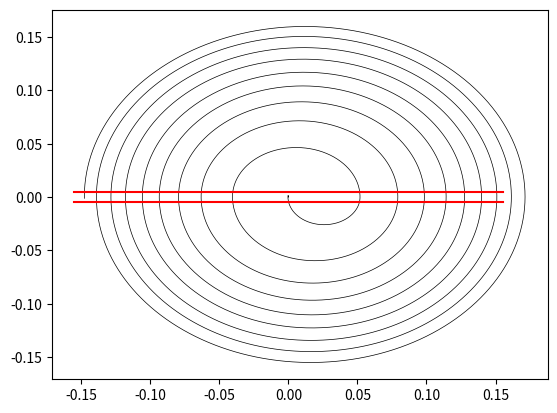

Write the Python code that produced this figure. (Note: this script raises an exception after producing the figure.)
import matplotlib.pyplot as plt
import numpy as np


class Particle:
    def __init__(self, pos, vel, mass, charge):
        self.pos = pos
        self.vel = vel
        self.mass = mass
        self.charge = charge


class Geometry:
    def __init__(self, B, gapTop, gapBottom, EinGap, maxRadius):
        self.B = B
        self.gapTop = gapTop
        self.gapBottom = gapBottom
        self.EinGap = EinGap
        self.maxRadius = maxRadius


proton = Particle([0.0, 0.0, 0.0], [32000, 0.0, 0.0], 1.67E-27, 1.60E-19)
volts = 100000
deeGap = 0.009525
BField = [0, 0, -1.2]
EField = [ 0,-volts / deeGap, 0]
RMax = 0.0508
cyclotron = Geometry(BField, deeGap / 2, -deeGap / 2, EField, RMax)
max_orbits = 10
T = 2.73253111e-8
dT = 1E-10
Ticks_T = T/dT
Max_iterations = 100000


#
# dR = 0
# sumR = []

def Eval(pos, geo):

    if geo.gapTop > pos[1] > geo.gapBottom:
        E_ = np.array(geo.EinGap)
    else:
        E_ = np.array([0,0,0])
    if pos[0] < 0:
        E = E_
    else:
        E = -E_
    return np.array(E)


def EMacceleration(vel, E, B, q_m):
    q_mE = np.array(q_m * E)
    velxB = np.cross(vel, B)
    q_mvelxB = np.array(q_m * velxB)
    acceleration = q_mE + q_mvelxB
    return acceleration


def RungeKutta(particle, max_orbits, geo, Max_iterations, dT):
    q_m = particle.charge / particle.mass
    P0 = np.array(particle.pos)
    V0 = np.array(particle.vel)
    Presults = []
    Vresults = []
    T_vs_Orb = []
    orbits = 0
    i = 0
    while i < Max_iterations and orbits < max_orbits:
        i += 1
        P_last = P0
        P1 = P0
        V1 = V0
        A1 = dT * EMacceleration(V1, Eval(P1, geo), geo.B, q_m)
        V1 = dT * V1

        P2 = P0 + (V1 * 0.5)
        V2 = V0 + (A1 * 0.5)
        A2 = dT * EMacceleration(V2, Eval(P2, geo), geo.B, q_m)
        V2 = dT * V2

        P3 = P0 + (V2 * 0.5)
        V3 = V0 + (A2 * 0.5)
        A3 = dT * EMacceleration(V3, Eval(P3, geo), geo.B, q_m)
        V3 = dT * V3

        P4 = P0 + V3
        V4 = V0 + A3
        A4 = dT * EMacceleration(V4, Eval(P4, geo), geo.B, q_m)
        V4 = dT * V4

        dV = (A1 + 2 * (A2 + A3) + A4)
        V0 = V0 + dV / 6
        dP = (V1 + 2 * (V2 + V3) + V4)
        P0 = P0 + dP / 6

        Vresults.append(V0)
        Presults.append(P0)
        if P_last[1] > 0 > P0[1]:
            orbits += 1
            T_vs_Orb.append([i, orbits])
            print('current orbits =', orbits)

    return (Presults, Vresults, i, T_vs_Orb)

x = []
y = []
R = RungeKutta(proton, max_orbits, cyclotron, Max_iterations, dT)
P = R[0]
V = R[1]
Iterations = R[2]
print('total iterations =', Iterations)
T_vs_Orbitals = R[3]
T = []
Orbitals = []

for i in range(0, Iterations):
    x.append(P[i][0])
    y.append(P[i][1])

for n in range(len(T_vs_Orbitals)):
    T.append(T_vs_Orbitals[n][0])
    Orbitals.append(T_vs_Orbitals[n][1])

RadFinal = np.linalg.norm(P[Iterations-1])
RadFinalDeePlot = RadFinal + 0.05*RadFinal
vFinal = np.linalg.norm(V[Iterations-1])

print(x[Iterations-1])
print(y[Iterations-1])
print('final velocity =', vFinal)
print('final radius =',RadFinal)
#plt.subplot(221)
plt.plot(x, y, 'black',linewidth=0.5)
plt.plot([-RadFinalDeePlot,RadFinalDeePlot],[cyclotron.gapTop,cyclotron.gapTop], 'red')
plt.plot([-RadFinalDeePlot,RadFinalDeePlot],[cyclotron.gapBottom,cyclotron.gapBottom], 'red')
spacing = 91
for t in range(0, np.int(Iterations/spacing)):
    plt.plot(x[t*spacing],y[t*spacing], 'ro', markersize=1.5)
plt.axis('equal')
plt.xlabel('X-displacement (meters)')
plt.ylabel('Y-displacement (meters)')
plt.title('Motion in a Cyclotron')
plt.grid(True)
plt.figure()

#plt.subplot(222)
plt.plot(Orbitals, T)
plt.xlabel('Orbital (number of revolutions)')
plt.ylabel('Time to Voltage Change (RK4 dT)')
plt.title('Time to Voltage Change vs Orbital')
print(T)
print(Orbitals)

plt.show()
